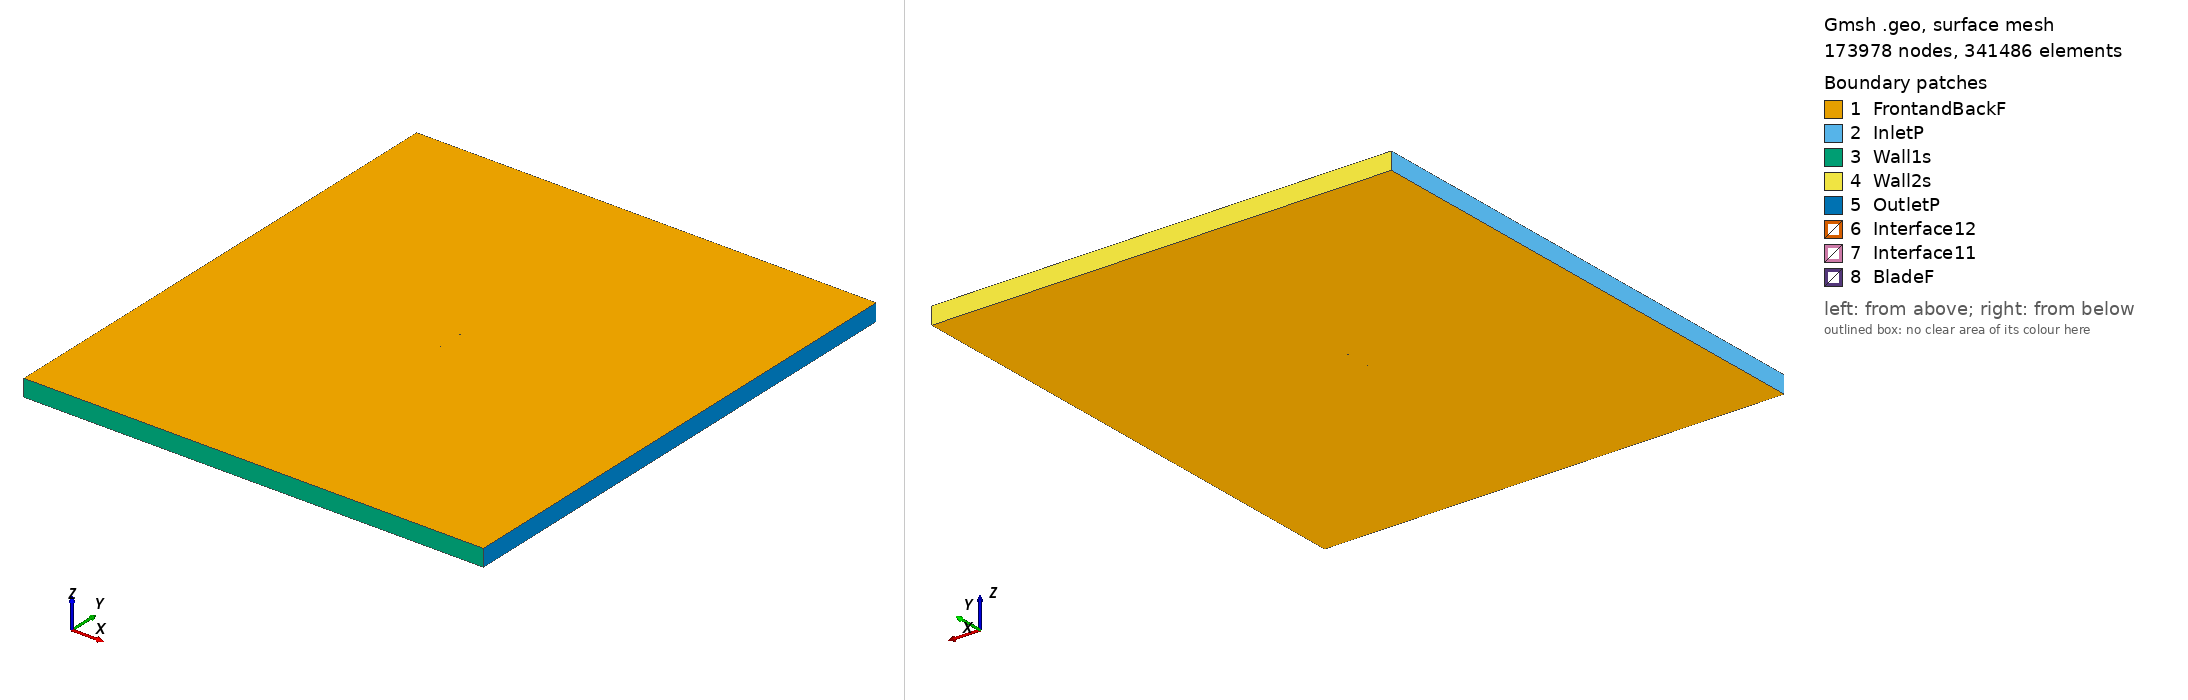

Gmsh geometry script, surface-meshed: 173978 nodes, 341486 surface elements. Boundary patches (legend numbers): 1 FrontandBackF, 2 InletP, 3 Wall1s, 4 Wall2s, 5 OutletP, 6 Interface12, 7 Interface11, 8 BladeF. Left view from above one corner, right view from below the opposite corner. Legend entries are the model's physical surfaces. The drawing asked Gmsh for element sizes between 1% and 20% of the model's largest extent; the script's own settings can give other sizes.

=== goe417a_tsr2_4.255_aoa_5.9717.geo (drawn) ===
SetFactory("OpenCASCADE");

Point(1) = {0.074489, 0.731456, 0, 1.0};
Point(2) = {0.062684, 0.729988, 0, 1.0};
Point(3) = {0.047092, 0.728758, 0, 1.0};
Point(4) = {0.031605, 0.728522, 0, 1.0};
Point(5) = {0.016157, 0.728669, 0, 1.0};
Point(6) = {0.000765, 0.729352, 0, 1.0};
Point(7) = {-0.014586, 0.730416, 0, 1.0};
Point(8) = {-0.029850, 0.732322, 0, 1.0};
Point(9) = {-0.045010, 0.735222, 0, 1.0};
Point(10) = {-0.052562, 0.736940, 0, 1.0};
Point(11) = {-0.060073, 0.739040, 0, 1.0};
Point(12) = {-0.063785, 0.740511, 0, 1.0};
Point(13) = {-0.067465, 0.742288, 0, 1.0};
Point(14) = {-0.071121, 0.744294, 0, 1.0};
Point(15) = {-0.072929, 0.745488, 0, 1.0};
Point(16) = {-0.074593, 0.748059, 0, 1.0};
Point(17) = {-0.072457, 0.750000, 0, 1.0};
Point(18) = {-0.070609, 0.749188, 0, 1.0};
Point(19) = {-0.066961, 0.747106, 0, 1.0};
Point(20) = {-0.063289, 0.745253, 0, 1.0};
Point(21) = {-0.059593, 0.743629, 0, 1.0};
Point(22) = {-0.052090, 0.741452, 0, 1.0};
Point(23) = {-0.044546, 0.739658, 0, 1.0};
Point(24) = {-0.029386, 0.736758, 0, 1.0};
Point(25) = {-0.014122, 0.734852, 0, 1.0};
Point(26) = {0.001229, 0.733787, 0, 1.0};
Point(27) = {0.016621, 0.733105, 0, 1.0};
Point(28) = {0.032069, 0.732958, 0, 1.0};
Point(29) = {0.047556, 0.733194, 0, 1.0};
Point(30) = {0.063092, 0.733888, 0, 1.0};
Point(31) = {0.074644, 0.732942, 0, 1.0};
Point(32) = {-0.074489, -0.731456, 0, 1.0};
Point(33) = {-0.062684, -0.729988, 0, 1.0};
Point(34) = {-0.047092, -0.728758, 0, 1.0};
Point(35) = {-0.031605, -0.728522, 0, 1.0};
Point(36) = {-0.016157, -0.728669, 0, 1.0};
Point(37) = {-0.000765, -0.729352, 0, 1.0};
Point(38) = {0.014586, -0.730416, 0, 1.0};
Point(39) = {0.029850, -0.732322, 0, 1.0};
Point(40) = {0.045010, -0.735222, 0, 1.0};
Point(41) = {0.052562, -0.736940, 0, 1.0};
Point(42) = {0.060073, -0.739040, 0, 1.0};
Point(43) = {0.063785, -0.740511, 0, 1.0};
Point(44) = {0.067465, -0.742288, 0, 1.0};
Point(45) = {0.071121, -0.744294, 0, 1.0};
Point(46) = {0.072929, -0.745488, 0, 1.0};
Point(47) = {0.074593, -0.748059, 0, 1.0};
Point(48) = {0.072457, -0.750000, 0, 1.0};
Point(49) = {0.070609, -0.749188, 0, 1.0};
Point(50) = {0.066961, -0.747106, 0, 1.0};
Point(51) = {0.063289, -0.745253, 0, 1.0};
Point(52) = {0.059593, -0.743629, 0, 1.0};
Point(53) = {0.052090, -0.741452, 0, 1.0};
Point(54) = {0.044546, -0.739658, 0, 1.0};
Point(55) = {0.029386, -0.736758, 0, 1.0};
Point(56) = {0.014122, -0.734852, 0, 1.0};
Point(57) = {-0.001229, -0.733787, 0, 1.0};
Point(58) = {-0.016621, -0.733105, 0, 1.0};
Point(59) = {-0.032069, -0.732958, 0, 1.0};
Point(60) = {-0.047556, -0.733194, 0, 1.0};
Point(61) = {-0.063092, -0.733888, 0, 1.0};
Point(62) = {-0.074644, -0.732942, 0, 1.0};

// Lines: first blade (splines 1-4)
Spline(1) = {1:31};
Spline(2) = {31,1};

// Lines: second blade (splines 5-8)
Spline(3) = {32:62};
Spline(4) = {62,32};

// Outer domain (points 20001-4 and lines)
Point(63) = {-13.50000000, -15.00000000, 0, 1.0};
Point(64) = {-13.50000000, 15.00000000, 0, 1.0};
Point(65) = {13.50000000, 15.00000000, 0, 1.0};
Point(66) = {13.50000000, -15.00000000, 0, 1.0};
Line(11) = {63, 64};
Line(12) = {64, 65};
Line(13) = {65, 66};
Line(14) = {63, 66};

// Interface (between moving and stationary domain) (circles)
Circle(9) = {0, 0, 0, 0.80000000, 0, 2*Pi};
Circle(10) = {0, 0, 0, 0.80000000, 0, 2*Pi};

// Loops collect Lines/Splines/etc (blade1, blade2, domain, first circle)
Line Loop(1) = {1:2};
Line Loop(2) = {3:4};
Line Loop(3) = {11,12,13,-14};
Line Loop(4) = {9};

// BooleanDifference cuts out the circle/interface from the domain
Plane Surface(1) = {3};
Plane Surface(2) = {4};
BooleanDifference{ Surface{1}; Delete;}{ Surface{2}; Delete;}

// This one cuts out the blades from the inner circle/interface
Line Loop(6) = {10};
Plane Surface(5) = {6};
Plane Surface(6) = {1};
Plane Surface(7) = {2};
BooleanDifference{ Surface{5}; Delete;}{ Surface{6,7}; Delete;}

// extrude to 3rd dimension
Extrude {0, 0, 1} {Surface{1}; Surface{5}; Layers{1}; Recombine;}

// Physical Surfaces are the named boundaries (patches)
Physical Surface("Interface11") = {12};
Physical Surface("Interface12") = {10};

// sides of domain
Physical Surface("InletP") = {6};
Physical Surface("OutletP") = {9};

// top and bottom of domain
Physical Surface("Wall1s") = {7};
Physical Surface("Wall2s") = {8};

// Check FrontandBackF by ensuring there is nothing in the 3rd dimension
Physical Surface("FrontandBackF") = {1,11,5,17};
Physical Surface("BladeF") = {13:16};
Physical Volume("Turbine") = {2};
Physical Volume("Farfield") = {1};

// settings for airfoil boundary layer
Field[1] = BoundaryLayer;
Field[1].EdgesList = {1:4};
Field[1].hwall_n = 1e-3;
Field[1].thickness = 1.5e-2;
Field[1].ratio = 1.05;
Field[1].Quads = 1;
BoundaryLayer Field = 1;

// control points for mesh (blade and interface)
// floor((arc length / 1.5mm)/ 2) -> Transfinite Line
Transfinite Line {1,3} = 101 Using Progression 1;
Transfinite Line {2,4} = 2 Using Progression 1;
Transfinite Line {9, 15} = 800 Using Progression 1;

// For more information on gmsh syntax, visit http://gmsh.info/doc/texinfo/gmsh.html
